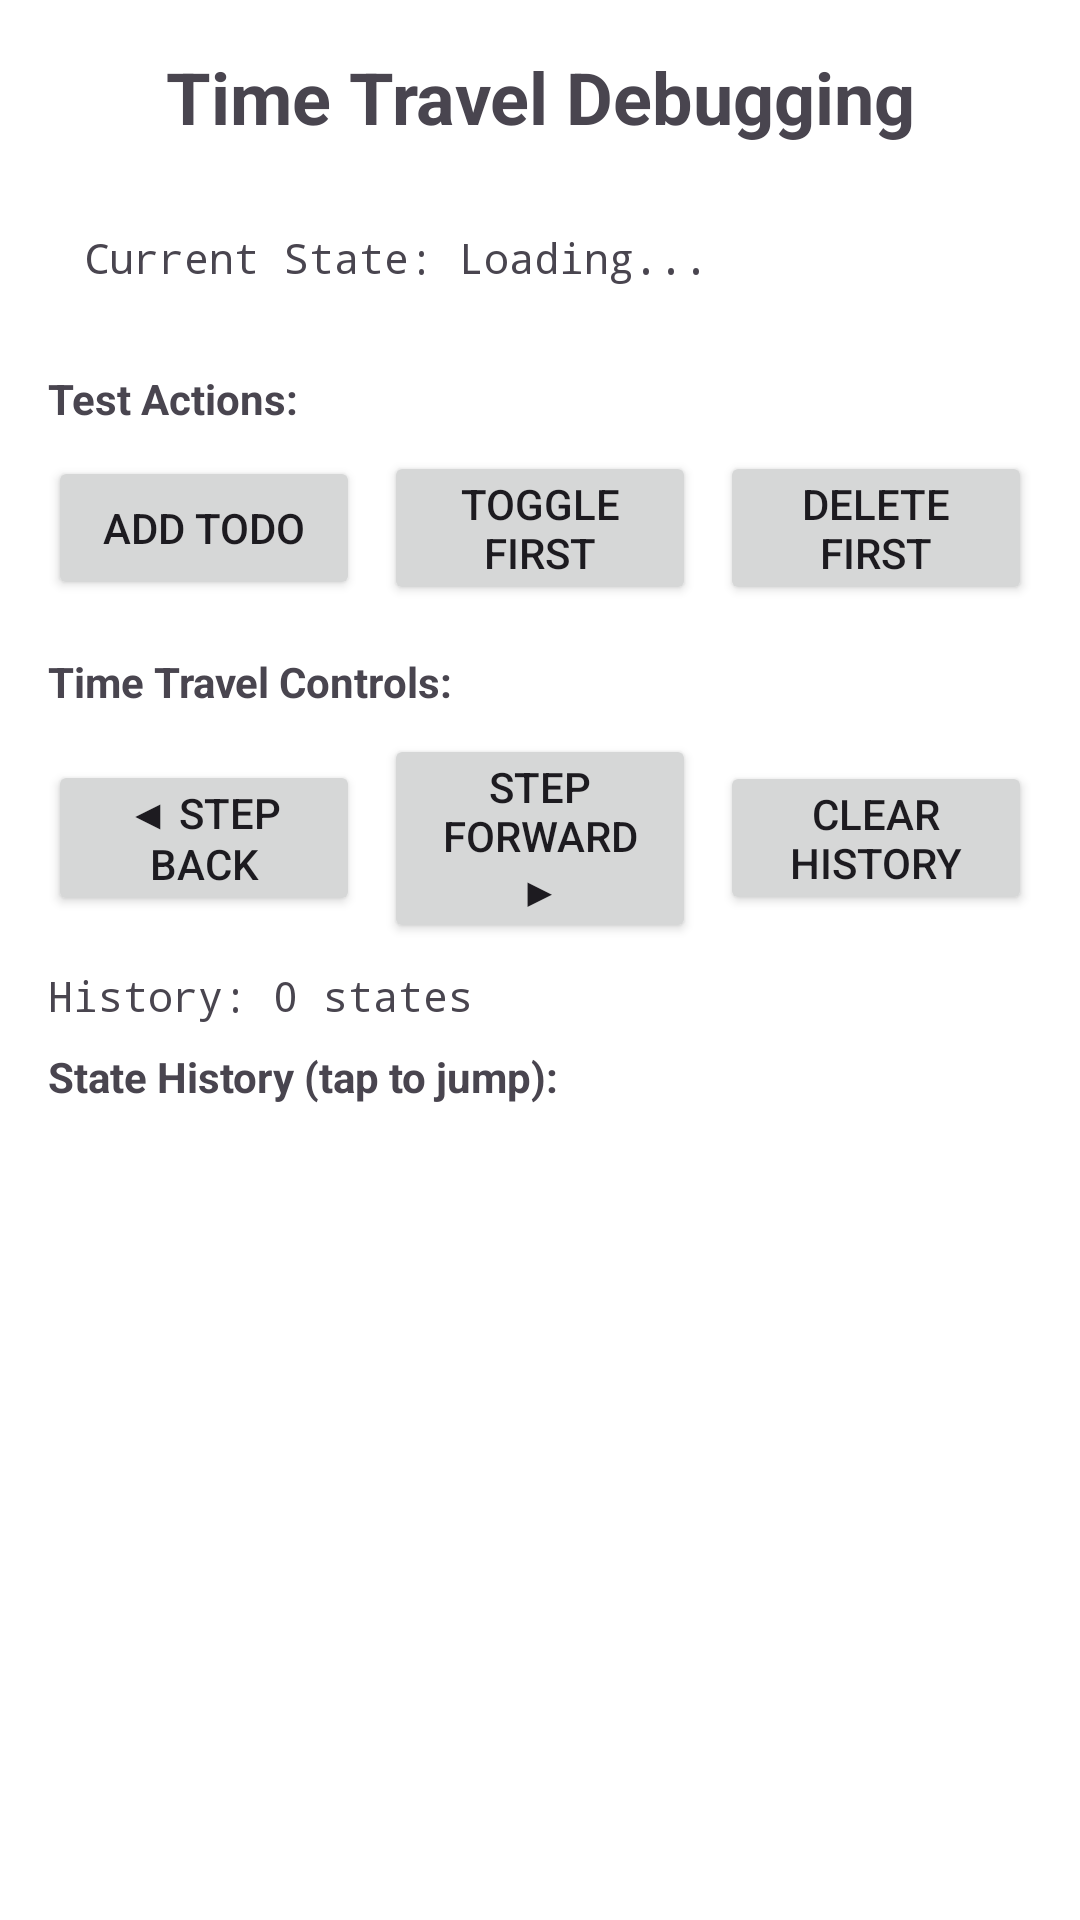

Android layout source for this screen:
<!-- AndroidManifest.xml: application theme Theme.MVIDemo -->
<!-- res/layout/activity_time_travel_debug.xml -->
<?xml version="1.0" encoding="utf-8"?>
<LinearLayout xmlns:android="http://schemas.android.com/apk/res/android"
    android:layout_width="match_parent"
    android:layout_height="match_parent"
    android:orientation="vertical"
    android:padding="16dp">

    <TextView
        android:layout_width="match_parent"
        android:layout_height="wrap_content"
        android:text="Time Travel Debugging"
        android:textSize="24sp"
        android:textStyle="bold"
        android:gravity="center"
        android:layout_marginBottom="16dp" />

    
    <TextView
        android:id="@+id/textCurrentState"
        android:layout_width="match_parent"
        android:layout_height="wrap_content"
        android:background="@android:color/background_light"
        android:padding="12dp"
        android:text="Current State: Loading..."
        android:typeface="monospace"
        android:layout_marginBottom="16dp" />

    
    <TextView
        android:layout_width="match_parent"
        android:layout_height="wrap_content"
        android:text="Test Actions:"
        android:textStyle="bold"
        android:layout_marginBottom="8dp" />

    <LinearLayout
        android:layout_width="match_parent"
        android:layout_height="wrap_content"
        android:orientation="horizontal"
        android:layout_marginBottom="16dp"
        android:baselineAligned="false">

        <Button
            android:id="@+id/btnAddTodo"
            android:layout_width="0dp"
            android:layout_height="wrap_content"
            android:layout_weight="1"
            android:text="Add Todo"
            android:layout_marginEnd="4dp"
            android:layout_gravity="center_vertical"
            android:minHeight="48dp"
            android:paddingVertical="8dp" />

        <Button
            android:id="@+id/btnToggleFirst"
            android:layout_width="0dp"
            android:layout_height="wrap_content"
            android:layout_weight="1"
            android:text="Toggle First"
            android:layout_marginStart="4dp"
            android:layout_marginEnd="4dp"
            android:layout_gravity="center_vertical"
            android:minHeight="48dp"
            android:paddingVertical="8dp" />

        <Button
            android:id="@+id/btnDeleteFirst"
            android:layout_width="0dp"
            android:layout_height="wrap_content"
            android:layout_weight="1"
            android:text="Delete First"
            android:layout_marginStart="4dp"
            android:layout_gravity="center_vertical"
            android:minHeight="48dp"
            android:paddingVertical="8dp" />

    </LinearLayout>

    
    <TextView
        android:layout_width="match_parent"
        android:layout_height="wrap_content"
        android:text="Time Travel Controls:"
        android:textStyle="bold"
        android:layout_marginBottom="8dp" />

    <LinearLayout
        android:layout_width="match_parent"
        android:layout_height="wrap_content"
        android:orientation="horizontal"
        android:layout_marginBottom="8dp"
        android:baselineAligned="false">

        <Button
            android:id="@+id/btnStepBack"
            android:layout_width="0dp"
            android:layout_height="wrap_content"
            android:layout_weight="1"
            android:text="◀ Step Back"
            android:layout_marginEnd="4dp"
            android:layout_gravity="center_vertical"
            android:minHeight="48dp"
            android:paddingVertical="8dp" />

        <Button
            android:id="@+id/btnStepForward"
            android:layout_width="0dp"
            android:layout_height="wrap_content"
            android:layout_weight="1"
            android:text="Step Forward ▶"
            android:layout_marginStart="4dp"
            android:layout_marginEnd="4dp"
            android:layout_gravity="center_vertical"
            android:minHeight="48dp"
            android:paddingVertical="8dp" />

        <Button
            android:id="@+id/btnClearHistory"
            android:layout_width="0dp"
            android:layout_height="wrap_content"
            android:layout_weight="1"
            android:text="Clear History"
            android:layout_marginStart="4dp"
            android:layout_gravity="center_vertical"
            android:minHeight="48dp"
            android:paddingVertical="8dp" />

    </LinearLayout>

    
    <TextView
        android:id="@+id/textHistoryInfo"
        android:layout_width="match_parent"
        android:layout_height="wrap_content"
        android:text="History: 0 states"
        android:typeface="monospace"
        android:layout_marginBottom="8dp" />

    
    <TextView
        android:layout_width="match_parent"
        android:layout_height="wrap_content"
        android:text="State History (tap to jump):"
        android:textStyle="bold"
        android:layout_marginBottom="8dp" />

    <androidx.recyclerview.widget.RecyclerView
        android:id="@+id/recyclerHistory"
        android:layout_width="match_parent"
        android:layout_height="0dp"
        android:layout_weight="1"
        android:background="@android:color/background_light" />

</LinearLayout>
<!-- resources referenced by this layout -->
<resources>
  <style name="Theme.MVIDemo" parent="Base.Theme.MVIDemo" />
  <style name="Base.Theme.MVIDemo" parent="Theme.Material3.DayNight">
          
          <item name="colorPrimary">@color/sky_blue_primary</item>
          <item name="colorPrimaryVariant">@color/sky_blue_primary_variant</item>
          <item name="colorOnPrimary">@color/sky_blue_on_primary</item>
          
          
          <item name="colorSecondary">@color/sky_blue_secondary</item>
          <item name="colorSecondaryVariant">@color/sky_blue_secondary_variant</item>
          <item name="colorOnSecondary">@color/sky_blue_on_secondary</item>
          
          
          <item name="colorSurface">@color/sky_blue_surface</item>
          <item name="colorOnSurface">@color/sky_blue_on_surface</item>
          
          
          <item name="android:colorBackground">@color/sky_blue_background</item>
          <item name="colorOnBackground">@color/sky_blue_on_background</item>
          
          
          <item name="colorError">@color/error</item>
          
          
          <item name="android:statusBarColor">@color/sky_blue_primary_variant</item>
          <item name="android:windowLightStatusBar">false</item>
      </style>
  <color name="sky_blue_primary">#87CEEB</color>
  <color name="sky_blue_primary_variant">#4682B4</color>
  <color name="sky_blue_on_primary">#FFFFFF</color>
  <color name="sky_blue_secondary">#B0E0E6</color>
  <color name="sky_blue_secondary_variant">#5F9EA0</color>
  <color name="sky_blue_on_secondary">#000000</color>
  <color name="sky_blue_surface">#F0F8FF</color>
  <color name="sky_blue_on_surface">#000000</color>
  <color name="sky_blue_background">#FFFFFF</color>
  <color name="sky_blue_on_background">#000000</color>
  <color name="error">#F44336</color>
</resources>
